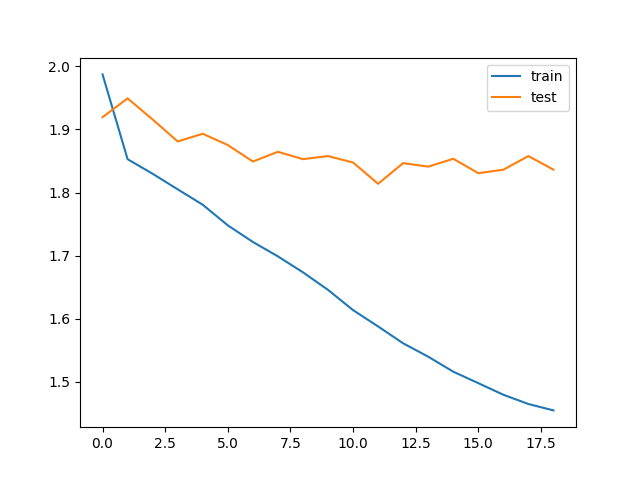

Data behind this chart, as committed beside it:
train_loss, test_loss, save
1.987, 1.919, V
1.853, 1.949, 
1.83, 1.916, V
1.805, 1.881, V
1.781, 1.893, 
1.748, 1.875, V
1.722, 1.849, V
1.699, 1.864, 
1.674, 1.853, 
1.646, 1.858, 
1.614, 1.848, V
1.588, 1.814, V
1.561, 1.847, 
1.54, 1.841, 
1.516, 1.853, 
1.498, 1.831, 
1.479, 1.836, 
1.465, 1.858, 
1.455, 1.836, 
